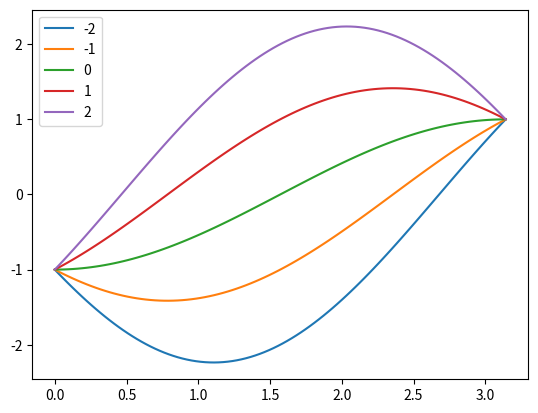

Write the Python code that produced this figure.
import numpy as np
import matplotlib.pyplot as plt
# falpha 
# Arg : un flottant alpha (paramètre), un flottant (variable  réelle) t
# Retourne :  un réel -cos(t)+alpha*sin(t)
def f(alpha,t):
    return -np.cos(t)+alpha*np.sin(t)
    
x = np.linspace(0,np.pi,100)
plt.plot(x,f(-2,x),x,f(-1,x),x,f(0,x),x,f(1,x),x,f(2,x))
plt.legend(["-2","-1","0","1","2"])
plt.show()